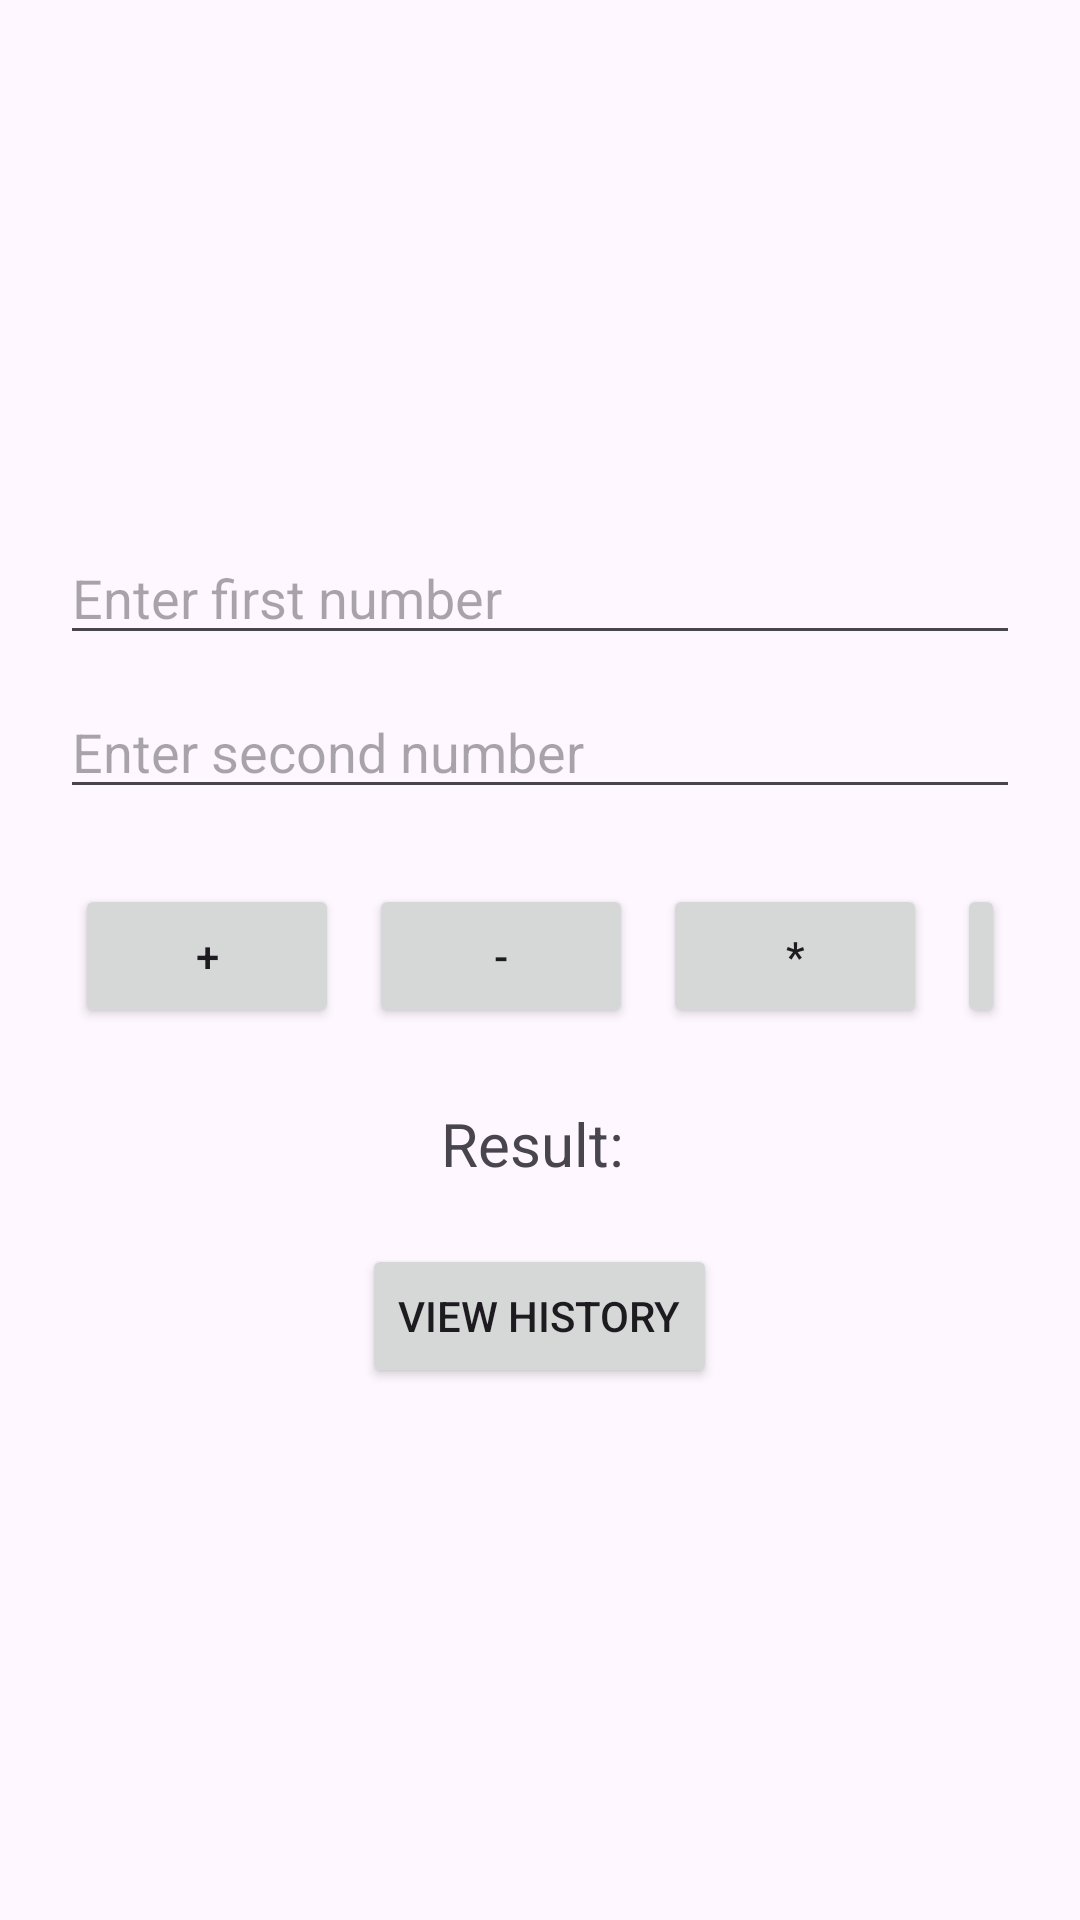

Produce the Android XML layout that renders to this screen, including the resource entries it uses.
<!-- AndroidManifest.xml: application theme Theme.MultiScreenCalculator -->
<!-- res/layout/activity_main.xml -->
<?xml version="1.0" encoding="utf-8"?>
<LinearLayout xmlns:android="http://schemas.android.com/apk/res/android"
    xmlns:tools="http://schemas.android.com/tools"
    android:layout_width="match_parent"
    android:layout_height="match_parent"
    android:orientation="vertical"
    android:gravity="center"
    android:padding="20dp"
    tools:context=".MainActivity">

    <EditText
        android:id="@+id/etNum1"
        android:layout_width="match_parent"
        android:layout_height="wrap_content"
        android:hint="Enter first number"
        android:inputType="numberDecimal" />

    <EditText
        android:id="@+id/etNum2"
        android:layout_width="match_parent"
        android:layout_height="wrap_content"
        android:layout_marginTop="10dp"
        android:hint="Enter second number"
        android:inputType="numberDecimal" />

    <LinearLayout
        android:layout_width="wrap_content"
        android:layout_height="wrap_content"
        android:layout_marginTop="20dp"
        android:orientation="horizontal"
        android:gravity="center">

        <Button
            android:id="@+id/btnAdd"
            android:layout_width="wrap_content"
            android:layout_height="wrap_content"
            android:layout_margin="5dp"
            android:text="+" />

        <Button
            android:id="@+id/btnSub"
            android:layout_width="wrap_content"
            android:layout_height="wrap_content"
            android:layout_margin="5dp"
            android:text="-" />

        <Button
            android:id="@+id/btnMul"
            android:layout_width="wrap_content"
            android:layout_height="wrap_content"
            android:layout_margin="5dp"
            android:text="*" />

        <Button
            android:id="@+id/btnDiv"
            android:layout_width="wrap_content"
            android:layout_height="wrap_content"
            android:layout_margin="5dp"
            android:text="/" />
    </LinearLayout>

    <TextView
        android:id="@+id/tvResult"
        android:layout_width="wrap_content"
        android:layout_height="wrap_content"
        android:layout_marginTop="20dp"
        android:text="Result: "
        android:textSize="20sp" />

    <Button
        android:id="@+id/btnViewHistory"
        android:layout_width="wrap_content"
        android:layout_height="wrap_content"
        android:layout_marginTop="20dp"
        android:text="View History" />

</LinearLayout>
<!-- resources referenced by this layout -->
<resources>
  <style name="Theme.MultiScreenCalculator" parent="Base.Theme.MultiScreenCalculator" />
  <style name="Base.Theme.MultiScreenCalculator" parent="Theme.Material3.DayNight.NoActionBar">
          
          
      </style>
</resources>
